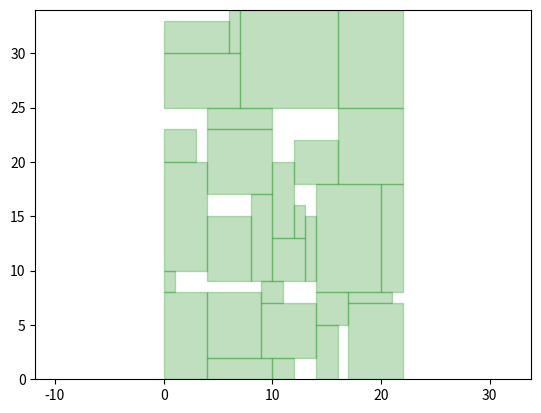
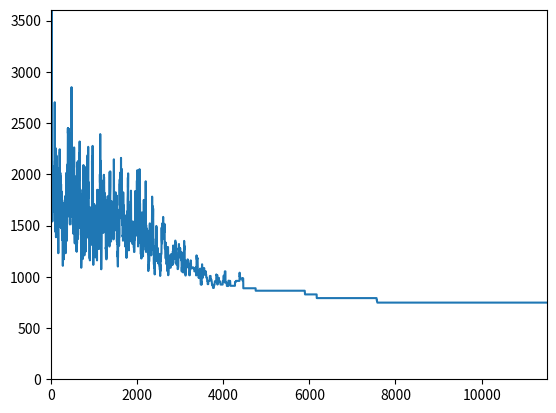

These figures' Python source, in order:
import copy
import math
import numpy as np
import matplotlib.pyplot as plt
 
class module():
    def __init__(self, x=0, y=0, w=1, h=1, r=False):
        self.x, self.y, self.w, self.h, self.rotated = x, y, w, h, r
 
    def draw(self):
        if self.rotated:
             plt.gca().add_patch(plt.Rectangle((self.x, self.y),
                     self.h, self.w, alpha=0.25, color='b'))
        else:
            plt.gca().add_patch(plt.Rectangle((self.x, self.y),
                    self.w, self.h, alpha=0.25, color='g'))
    def get_coords(self):
        print("test")
        tr = (self.h, self.w) if self.rotated else (self.w, self.h)
        return [(self.x, self.y), (self.x + tr[0], self.y),
            (self.x + tr[0], self.y + tr[1]),
            (self.x, self.y + tr[1]), (self.x, self.y)]
 
class sequence_pair():
    def __init__(self, mods=None, X=None, Y=None):
        self.__modules = mods
        self.__n = len(mods) or 0
        self.__X = X or np.random.permutation(self.__n).tolist() 
        self.__Y = Y or np.random.permutation(self.__n).tolist() 
        self.__Xr = self.__X[::-1]
        self.__match = self.__make_match()
        self.__placement()
 
    def __make_match(self):
        m = [0 for i in range(self.__n)]
        for i in range(self.__n):
            m[self.__Y[i]] = i
        return m 
 
    def __placement(self):
        self.max_w = self.__x()
        self.max_h = self.__y()
 
    def __x(self):
        L = [0] * (self.__n + 1)
        for i in range(self.__n):
            self.__modules[self.__X[i]].x = L[self.__match[self.__X[i]]]
            t = self.__modules[self.__X[i]].x + self.__modules[self.__X[i]].h
            if self.__modules[self.__X[i]].rotated == False:
                t = self.__modules[self.__X[i]].x + self.__modules[self.__X[i]].w
                for j in range(self.__match[self.__X[i]], len(L)):
                    if t > L[j]:
                        L[j] = t
                    else:
                        break
        return  L[-1] 
 
    def __y(self):
        L = [0] * (self.__n + 1)
        for i in range(self.__n):
            self.__modules[self.__Xr[i]].y = L[self.__match[self.__Xr[i]]]
            t = self.__modules[self.__Xr[i]].y + self.__modules[self.__Xr[i]].w
            if self.__modules[self.__Xr[i]].rotated == False:
                t = self.__modules[self.__Xr[i]].y + self.__modules[self.__Xr[i]].h
                for j in range(self.__match[self.__Xr[i]], len(L)):
                    if t > L[j]:
                        L[j] = t
                    else:
                        break
        return L[-1]
 
    def __rotate(self):
        target = np.random.randint(self.__n)
        if self.__modules[target].rotated:
            self.__modules[target].rotated = False
        else:
            self.__modules[target].rotated = True
        return sequence_pair(self.__modules, self.__X, self.__Y)
 
    def __xswap(self):
        x = copy.deepcopy(self.__X)
        u, v = 0, 0
        while u == v:
            u, v = np.random.randint(0, self.__n, 2)
        x[u], x[v] = x[v], x[u]
        return sequence_pair(self.__modules, x, self.__Y)
 
    def __yswap(self):
        y = copy.deepcopy(self.__Y)
        u, v = 0, 0
        while u == v:
            u, v = np.random.randint(0, self.__n, 2)
        y[u], y[v] = y[v], y[u]
        return sequence_pair(self.__modules, self.__X, y)
 
    def __xshift(self):
        x = copy.deepcopy(self.__X)
        u, v = 0, 0
        while u == v:
            u, v = np.random.randint(0, self.__n, 2)
        x.insert(u, x.pop(v))
        return sequence_pair(self.__modules, x, self.__Y)
 
    def __yshift(self):
        y = copy.deepcopy(self.__Y)
        u, v = 0, 0
        while u == v:
            u, v = np.random.randint(0, self.__n, 2)
        y.insert(u, y.pop(v))
        return sequence_pair(self.__modules, self.__X, y)
 
    def get_neighbor(self):
        mode = np.random.randint(6)
        if mode == 0: return self.__xswap()
        elif mode == 1: return self.__yswap()
        elif mode == 2: return self.__xshift()
        elif mode == 3: return self.__yshift()
        elif mode == 4: return self.__xswap().__yswap()
        elif mode == 5: return self.__xshift().__yshift()
        else: return self.__rotate()
     



    def get_modules(self):
        return [m.get_coords() for m in self.__modules]


    def area(self):
        return self.max_w * self.max_h
 
    def draw(self):
        plt.figure(facecolor='white')
        plt.axis('equal')
        plt.xlim([0, self.max_w])
        plt.ylim([0, self.max_h])
        for m in self.__modules:
            m.draw()
 
class simulated_annealing():
    def __init__(self, mods):
        self.__csp = sequence_pair(mods)
        self.__best = self.__csp
        self.__T = 1
        self.__k = 1
        self.__log_k = []
        self.__log_a = []
 
    def __move(self):
        n = self.__csp.get_neighbor()
        delta = n.area() - self.__csp.area()
        if delta < 0:
            self.__csp = n
            self.__log_k.append(self.__k)
            self.__log_a.append(n.area())
        else:
            if np.random.random() < math.exp(-delta * 0.001 / self.__T):
                self.__csp = n 
                self.__log_k.append(self.__k)
                self.__log_a.append(n.area())
       
    def sim(self):
        while self.__T > 1e-5:
            self.__move()
            if self.__csp.area() < self.__best.area():
                self.__best = copy.deepcopy(self.__csp)
            self.__T *= 0.999
            self.__k += 1
        print(self.__k, self.__best.area())

    def result(self):
        return self.__best.get_modules()
 
    def draw(self):
        self.__best.draw()
 
    def draw_log(self):
        plt.figure(facecolor='white')
        plt.xlim([0, self.__k])
        plt.ylim([0, max(self.__log_a) + 10])
        plt.plot(self.__log_k, self.__log_a)
 
def instance_generator(n):
    m = []
    for i in range(n):
        m.append(module(w=np.random.randint(10) + 1,
                                      h=np.random.randint(10) + 1))
    return m
 
if __name__ == '__main__':
    sa = simulated_annealing(instance_generator(30))
    sa.sim()
    sa.draw()
    sa.draw_log()
    plt.show()